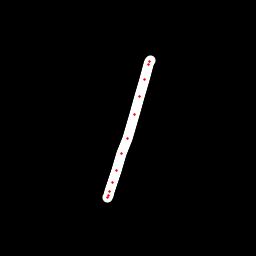

Source data for this figure (header and first rows):
x, y, hover, eod
150.2, 60.42, 0.0, 0.0
149.4, 61.84, 0.0, 0.0
148.4, 64.9, 0.0, 0.0
144.7, 79.41, 0.0, 0.0
139.9, 96.14, 0.0, 0.0
134.6, 114.6, 0.0, 0.0
127.5, 138.3, 0.0, 0.0
122, 153.8, 0.0, 0.0
116.3, 170.3, 0.0, 0.0
112.3, 182.5, 0.0, 0.0
109.4, 191.2, 0.0, 0.0
108, 195.7, 0.0, 0.0
107.6, 197.2, 0.0, 1.0
